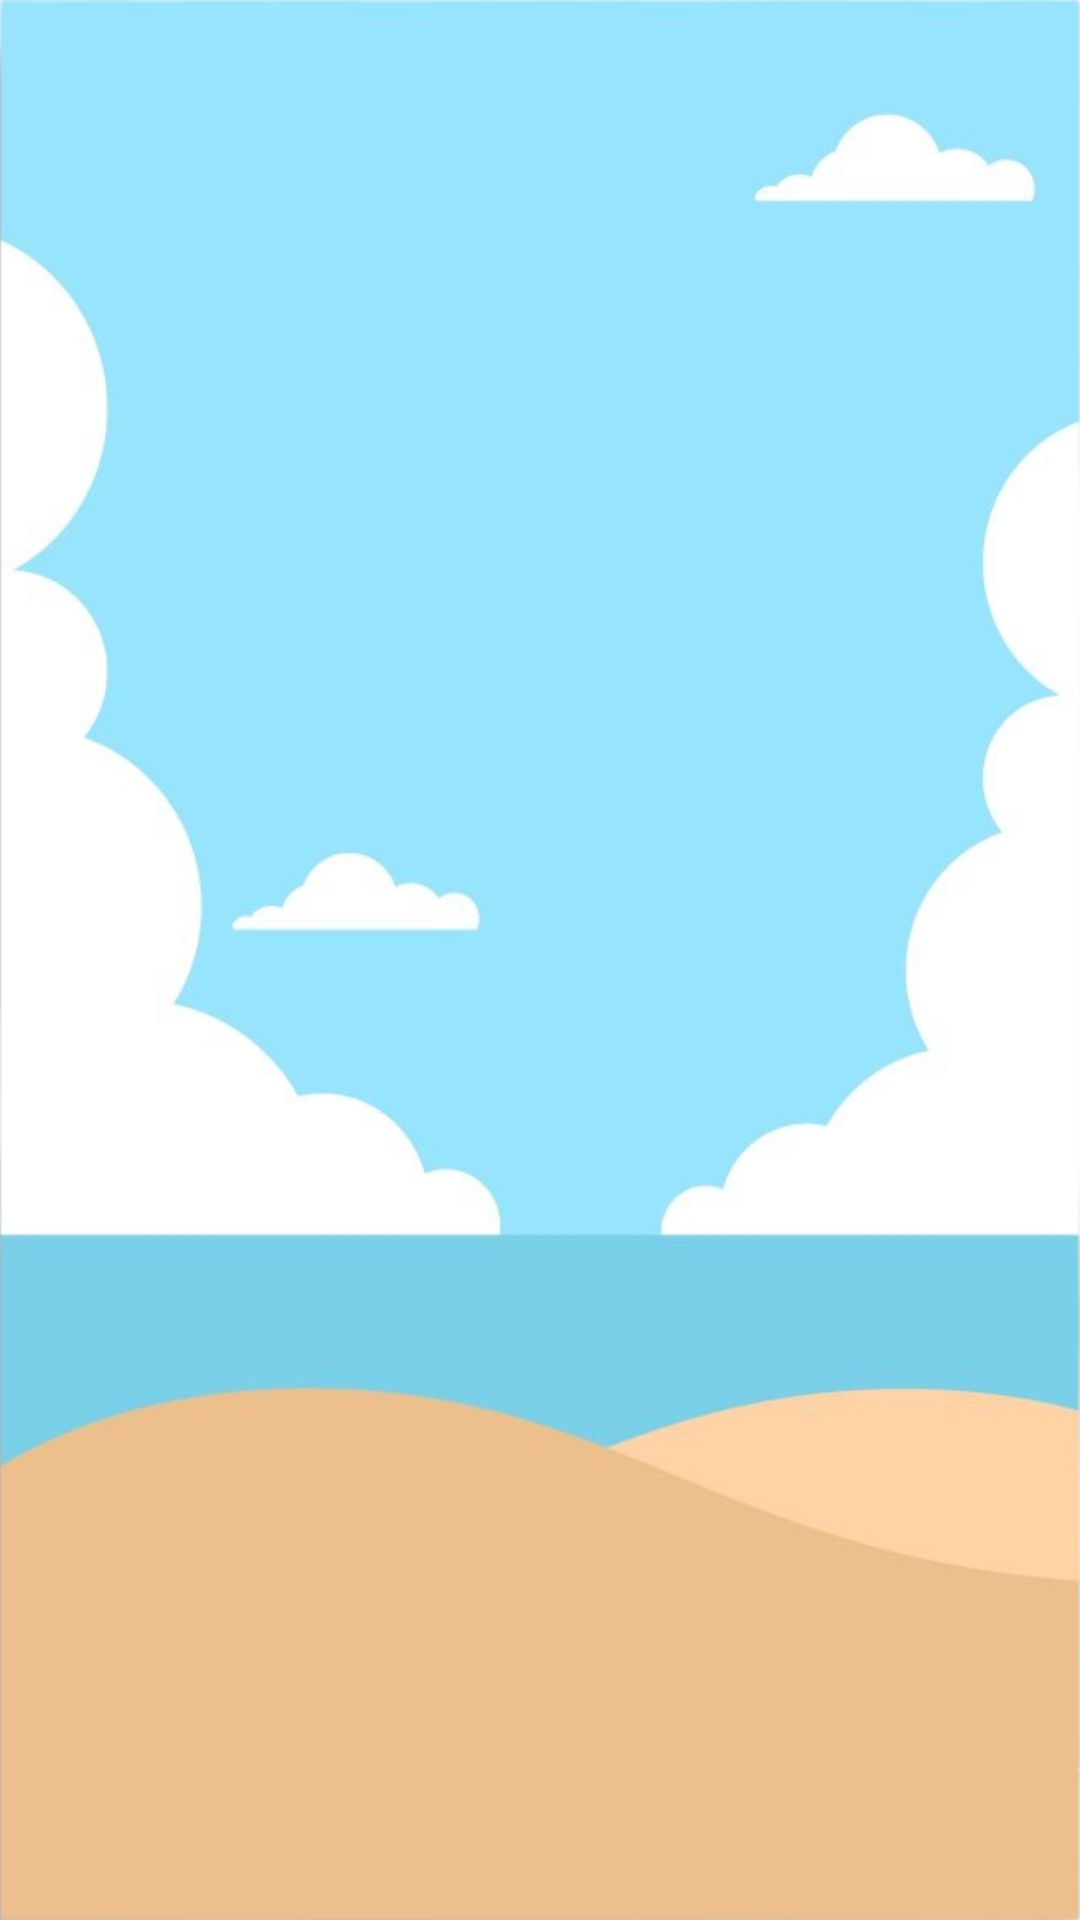

Android layout source for this screen:
<!-- AndroidManifest.xml: application theme Theme.WeatherAPi -->
<!-- res/layout/activity_more_temp.xml -->
<?xml version="1.0" encoding="utf-8"?>
<RelativeLayout xmlns:android="http://schemas.android.com/apk/res/android"
    xmlns:app="http://schemas.android.com/apk/res-auto"
    xmlns:tools="http://schemas.android.com/tools"
    android:layout_width="match_parent"
    android:layout_height="match_parent"
    android:background="@drawable/days"
    android:id="@+id/background_weather"
    tools:context=".MoreTempActivity">

    <ListView
        android:id="@+id/listview"
        android:layout_width="match_parent"
        android:layout_height="match_parent"
        android:layout_marginRight="10dp"
        android:layout_marginLeft="10dp"
        android:layout_marginTop="110sp"
        android:divider="@android:color/transparent"
        android:dividerHeight="10.0sp"
        android:scrollbars="vertical"
        app:layout_constraintBottom_toBottomOf="parent"
        app:layout_constraintEnd_toEndOf="parent"
        app:layout_constraintStart_toStartOf="parent"
        app:layout_constraintTop_toTopOf="parent"
        tools:listitem="@layout/custom_item" />

</RelativeLayout>
<!-- res/layout/custom_item.xml (included above) -->
<?xml version="1.0" encoding="utf-8"?>
<androidx.cardview.widget.CardView
    xmlns:android="http://schemas.android.com/apk/res/android"
    xmlns:app="http://schemas.android.com/apk/res-auto"
    xmlns:tools="http://schemas.android.com/tools"
    android:layout_marginStart="12dp"
    android:layout_marginEnd="12dp"
    android:layout_marginVertical="10dp"
    android:layout_marginHorizontal="10dp"
    app:cardElevation="8dp"
    android:layout_width="match_parent"
    android:layout_height="wrap_content"
    app:cardCornerRadius="20dp">

    <RelativeLayout
        android:background="@color/white"
        android:layout_width="match_parent"
        android:layout_height="wrap_content">

        <com.google.android.material.imageview.ShapeableImageView
            android:layout_width="60dp"
            android:layout_height="60dp"
            android:id="@+id/listImage"
            android:src="@drawable/maggi"
            android:scaleType="centerCrop"
            android:layout_marginStart="10dp"
            android:layout_marginBottom="10dp"
            android:layout_marginTop="10dp"
            app:shapeAppearanceOverlay="@style/roundedImageViewRounded"/>
        <TextView
            android:layout_width="match_parent"
            android:layout_height="30dp"
            android:id="@+id/listTime"
            android:fontFamily="@font/quicksand_bold"
            android:text="Time"
            android:textColor="@color/lavender"
            android:textSize="18sp"
            android:layout_marginTop="10dp"
            android:layout_marginStart="30dp"
            android:layout_toEndOf="@id/listImage"/>
        <TextView
            android:layout_width="90dp"
            android:layout_height="60dp"
            android:id="@+id/listTemp"
            android:text="Temp"
            android:fontFamily="@font/quicksand_bold"
            android:textSize="25sp"
            android:layout_marginLeft="10dp"
            android:layout_marginTop="45dp"
            android:textColor="#2AC600"/>

        <TextView
            android:layout_width="match_parent"
            android:layout_height="30dp"
            android:id="@+id/listRain"
            android:text="Rain"
            android:fontFamily="@font/quicksand_bold"
            android:textSize="18sp"
            android:layout_below="@+id/listTime"
            android:layout_toRightOf="@+id/listImage"
            android:layout_marginTop="0dp"
            android:layout_marginStart="30dp"
            android:textColor="@color/lavender"/>

        <TextView
            android:layout_width="match_parent"
            android:layout_height="30dp"
            android:id="@+id/listWater"
            android:text="Water"
            android:fontFamily="@font/quicksand_bold"
            android:textSize="18sp"
            android:layout_below="@+id/listRain"
            android:layout_toRightOf="@+id/listImage"
            android:layout_marginTop="0dp"
            android:layout_marginStart="30dp"
            android:textColor="@color/lavender"/>

        <TextView
            android:layout_width="match_parent"
            android:layout_height="30dp"
            android:id="@+id/listWind"
            android:fontFamily="@font/quicksand_bold"
            android:text="Wind"
            android:textSize="18sp"
            android:layout_below="@+id/listWater"
            android:layout_toRightOf="@+id/listImage"
            android:layout_marginTop="0dp"
            android:layout_marginStart="30dp"
            android:textColor="@color/lavender"/>


    </RelativeLayout>
</androidx.cardview.widget.CardView>
<!-- resources referenced by this layout -->
<resources>
  <color name="lavender">#8692F7</color>
  <color name="white">#FFFFFFFF</color>
  <!-- drawable days: png bitmap (drawable, 93757 bytes) -->
  <style name="roundedImageViewRounded">
          <item name="cornerFamily">rounded</item>
          <item name="cornerSize">50%</item>
      </style>
  <style name="Theme.WeatherAPi" parent="Base.Theme.WeatherAPi" />
  <style name="Base.Theme.WeatherAPi" parent="Theme.Material3.DayNight.NoActionBar">
          
          
          <item name="colorPrimary">@color/lavender</item>
          <item name="colorPrimaryVariant">@color/purple_700</item>
          <item name="colorOnPrimary">@color/white</item>
  
          <item name="colorSecondary">@color/teal_200</item>
          <item name="colorSecondaryVariant">@color/teal_700</item>
          <item name="colorOnSecondary">@color/black</item>
  
          <item name="android:statusBarColor">?attr/colorPrimaryVariant</item>
      </style>
  <color name="purple_700">#FF3800B3</color>
  <color name="teal_200">#FF03DAC7</color>
  <color name="teal_700">#FF018786</color>
  <color name="black">#FF000000</color>
</resources>
